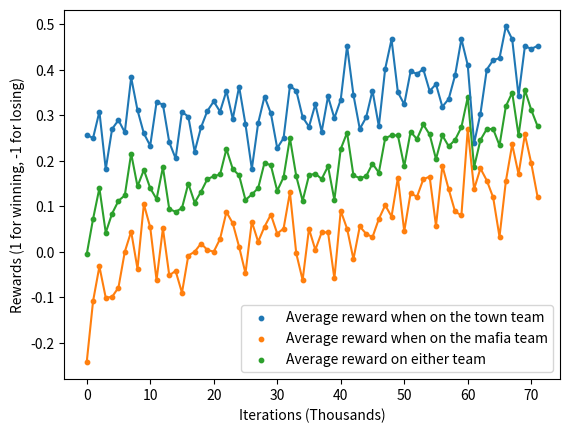

Write the Python code that produced this figure.
import matplotlib.pyplot as plt
import numpy as np

average = [-0.006, 0.072, 0.14, 0.042, 0.084, 0.112, 0.124, 0.216, 0.144, 0.18, 0.14, 0.116, 0.186, 0.094, 0.088, 0.096, 0.15, 0.108, 0.132, 0.16, 0.166, 0.17, 0.226, 0.182, 0.168, 0.114, 0.126, 0.14, 0.196, 0.19, 0.134, 0.164, 0.25, 0.166, 0.112, 0.168, 0.172, 0.16, 0.188, 0.114, 0.226, 0.262, 0.168, 0.162, 0.166, 0.194, 0.174, 0.25, 0.256, 0.256, 0.188, 0.264, 0.248, 0.28, 0.258, 0.204, 0.256, 0.232, 0.246, 0.274, 0.34, 0.186, 0.246, 0.27, 0.27, 0.234, 0.32, 0.35, 0.256, 0.356, 0.312, 0.276]

townie = [0.25738396624472576, 0.25, 0.308300395256917, 0.18181818181818182, 0.2701612903225806, 0.28957528957528955, 0.2627118644067797, 0.383399209486166, 0.31153846153846154, 0.2603305785123967, 0.23333333333333334, 0.32894736842105265, 0.32388663967611336, 0.24096385542168675, 0.20532319391634982, 0.3076923076923077, 0.2972972972972973, 0.22040816326530613, 0.273542600896861, 0.30980392156862746, 0.33067729083665337, 0.308300395256917, 0.35384615384615387, 0.2923076923076923, 0.3632286995515695, 0.2804878048780488, 0.1821705426356589, 0.2831858407079646, 0.34146341463414637, 0.3045267489711934, 0.228, 0.25, 0.36470588235294116, 0.35443037974683544, 0.2962962962962963, 0.2748091603053435, 0.3244274809160305, 0.2641509433962264, 0.34156378600823045, 0.2938775510204082, 0.3345323741007194, 0.4524714828897338, 0.34509803921568627, 0.2701612903225806, 0.29554655870445345, 0.3545816733067729, 0.276, 0.4024390243902439, 0.4672489082969432, 0.35080645161290325, 0.32421875, 0.3968253968253968, 0.39148936170212767, 0.40160642570281124, 0.35365853658536583, 0.3686440677966102, 0.31906614785992216, 0.33613445378151263, 0.38783269961977185, 0.468, 0.4103585657370518, 0.2384937238493724, 0.3038461538461538, 0.40086206896551724, 0.42168674698795183, 0.42578125, 0.49586776859504134, 0.46747967479674796, 0.34274193548387094, 0.4523809523809524, 0.44635193133047213, 0.452991452991453]

mafia = [-0.24334600760456274, -0.10887096774193548, -0.032388663967611336, -0.10121457489878542, -0.0992063492063492, -0.07883817427385892, 0.0, 0.044534412955465584, -0.0375, 0.10465116279069768, 0.05384615384615385, -0.0625, 0.05138339920948617, -0.05179282868525897, -0.04219409282700422, -0.09022556390977443, -0.008298755186721992, 0.0, 0.018050541516245487, 0.004081632653061225, 0.0, 0.02834008097165992, 0.0875, 0.0625, 0.010830324909747292, -0.047244094488188976, 0.06611570247933884, 0.021897810218978103, 0.05511811023622047, 0.08171206225680934, 0.04, 0.05092592592592592, 0.1306122448979592, -0.0038022813688212928, -0.0622568093385214, 0.05042016806722689, 0.004201680672268907, 0.0425531914893617, 0.042801556420233464, -0.058823529411764705, 0.09009009009009009, 0.05063291139240506, -0.0163265306122449, 0.05555555555555555, 0.039525691699604744, 0.0321285140562249, 0.072, 0.10236220472440945, 0.07749077490774908, 0.1626984126984127, 0.045081967213114756, 0.12903225806451613, 0.12075471698113208, 0.1593625498007968, 0.16535433070866143, 0.056818181818181816, 0.18930041152263374, 0.13740458015267176, 0.08860759493670886, 0.08, 0.26907630522088355, 0.13793103448275862, 0.18333333333333332, 0.15671641791044777, 0.11952191235059761, 0.03278688524590164, 0.15503875968992248, 0.23622047244094488, 0.17063492063492064, 0.25806451612903225, 0.1947565543071161, 0.12030075187969924]

# average = [0.03, -0.01, -0.03, -0.06, -0.17, 0.03, 0.11, -0.05, 0.13, 0.12, 0.04, 0.04, 0.07, -0.03, 0.2, -0.06, 0.03, 0.12, 0.05, 0.01, -0.05, 0.13, -0.19, -0.13, 0.03, 0.03, -0.08, 0.14, -0.05, -0.14, -0.01, 0.13, -0.15, 0.05, -0.01, -0.01, -0.22, 0.06, 0.01, 0.05, -0.09, 0.04, 0.02, -0.02, -0.09, -0.02, 0.04, -0.03, -0.09, -0.01, 0.07, 0.06, -0.18, 0.07, -0.04, 0.06, 0.15, 0.02, -0.11, -0.19, 0.0, -0.06, -0.07, -0.02, 0.41, -0.01, -0.17, 0.05, -0.05, -0.03, 0.16, -0.12, -0.05, 0.01, 0.13, -0.09, -0.03, -0.26, 0.07, 0.04, 0.0, 0.02, -0.03, 0.01, 0.1, 0.02, -0.02, 0.03, 0.21, 0.07, -0.11, 0.02, 0.06, 0.02, 0.16, -0.04, 0.09, 0.04, 0.18, 0.02, 0.11, -0.03, 0.14, 0.03, 0.08, -0.24, 0.02, -0.08, 0.03, -0.02, 0.08, 0.03, 0.07, -0.09, 0.23, -0.01, -0.07, -0.06, 0.06, 0.06, 0.08, -0.09, -0.14]

# townie = [0.3611111111111111, 0.18867924528301888, 0.15254237288135594, 0.06, -0.13333333333333333, 0.375, 0.2222222222222222, 0.057692307692307696, 0.2909090909090909, 0.2962962962962963, 0.26666666666666666, 0.021739130434782608, 0.25, 0.05660377358490566, 0.2857142857142857, 0.16981132075471697, 0.2391304347826087, 0.36585365853658536, 0.30612244897959184, 0.4, 0.17647058823529413, 0.38, -0.12, 0.07692307692307693, 0.17391304347826086, 0.3018867924528302, 0.14545454545454545, 0.25862068965517243, 0.018518518518518517, 0.20408163265306123, -0.0784313725490196, 0.4782608695652174, 0.10638297872340426, 0.18518518518518517, 0.07317073170731707, 0.18867924528301888, 0.1016949152542373, 0.34782608695652173, 0.04, 0.061224489795918366, 0.09259259259259259, 0.13636363636363635, 0.16363636363636364, 0.21052631578947367, 0.16, 0.2692307692307692, 0.3191489361702128, 0.18867924528301888, 0.14893617021276595, 0.0851063829787234, 0.22448979591836735, 0.3, -0.04081632653061224, 0.20833333333333334, 0.3111111111111111, 0.17647058823529413, 0.375, 0.1724137931034483, 0.23404255319148937, -0.11904761904761904, 0.37209302325581395, 0.08, -0.11538461538461539, 0.07407407407407407, 0.5370370370370371, 0.1568627450980392, 0.06382978723404255, 0.30434782608695654, 0.10869565217391304, 0.05555555555555555, 0.3898305084745763, 0.18518518518518517, 0.1724137931034483, 0.06779661016949153, 0.25925925925925924, 0.1694915254237288, 0.1, -0.019230769230769232, 0.39215686274509803, 0.3125, 0.1875, 0.125, 0.13043478260869565, 0.3148148148148148, 0.21311475409836064, 0.09433962264150944, 0.2127659574468085, 0.15384615384615385, 0.45614035087719296, 0.3392857142857143, 0.07692307692307693, 0.25, 0.21568627450980393, 0.2777777777777778, 0.18867924528301888, 0.2553191489361702, 0.37254901960784315, 0.09433962264150944, 0.44, 0.19148936170212766, 0.3333333333333333, 0.06976744186046512, 0.40816326530612246, 0.3958333333333333, 0.29545454545454547, -0.1836734693877551, 0.25925925925925924, 0.32608695652173914, 0.2765957446808511, 0.1509433962264151, 0.20833333333333334, 0.2708333333333333, 0.125, 0.22727272727272727, 0.5, 0.17391304347826086, 0.32558139534883723, 0.13043478260869565, 0.2545454545454545, 0.15555555555555556, 0.32653061224489793, 0.10204081632653061, 0.0]

# mafia = [-0.15625, -0.23404255319148937, -0.2926829268292683, -0.18, -0.2, -0.28846153846153844, -0.021739130434782608, -0.16666666666666666, -0.06666666666666667, -0.08695652173913043, -0.14545454545454545, 0.05555555555555555, -0.09615384615384616, -0.1276595744680851, 0.11764705882352941, -0.3191489361702128, -0.14814814814814814, -0.05084745762711865, -0.19607843137254902, -0.3090909090909091, -0.2857142857142857, -0.12, -0.26, -0.3541666666666667, -0.09259259259259259, -0.2765957446808511, -0.35555555555555557, -0.023809523809523808, -0.13043478260869565, -0.47058823529411764, 0.061224489795918366, -0.16666666666666666, -0.37735849056603776, -0.10869565217391304, -0.06779661016949153, -0.23404255319148937, -0.6829268292682927, -0.18518518518518517, -0.02, 0.0392156862745098, -0.30434782608695654, -0.03571428571428571, -0.15555555555555556, -0.32558139534883723, -0.34, -0.3333333333333333, -0.20754716981132076, -0.2765957446808511, -0.3018867924528302, -0.09433962264150944, -0.0784313725490196, -0.18, -0.3137254901960784, -0.057692307692307696, -0.32727272727272727, -0.061224489795918366, -0.057692307692307696, -0.19047619047619047, -0.41509433962264153, -0.2413793103448276, -0.2807017543859649, -0.2, -0.020833333333333332, -0.13043478260869565, 0.2608695652173913, -0.1836734693877551, -0.37735849056603776, -0.16666666666666666, -0.18518518518518517, -0.078125, -0.17073170731707318, -0.4782608695652174, -0.35714285714285715, -0.07317073170731707, -0.021739130434782608, -0.4634146341463415, -0.16, -0.5208333333333334, -0.2653061224489796, -0.21153846153846154, -0.17307692307692307, -0.07692307692307693, -0.16666666666666666, -0.34782608695652173, -0.07692307692307693, -0.06382978723404255, -0.22641509433962265, -0.10416666666666667, -0.11627906976744186, -0.2727272727272727, -0.3125, -0.16071428571428573, -0.10204081632653061, -0.2826086956521739, 0.1276595744680851, -0.3018867924528302, -0.20408163265306123, -0.02127659574468085, -0.08, -0.1320754716981132, -0.12244897959183673, -0.10526315789473684, -0.11764705882352941, -0.3076923076923077, -0.08928571428571429, -0.29411764705882354, -0.2608695652173913, -0.42592592592592593, -0.18867924528301888, -0.2127659574468085, -0.038461538461538464, -0.19230769230769232, 0.0, -0.3392857142857143, 0.017857142857142856, -0.16666666666666666, -0.3684210526315789, -0.2222222222222222, -0.17777777777777778, -0.01818181818181818, -0.1568627450980392, -0.27450980392156865, -0.2153846153846154]

x = range(len(townie))

fig = plt.figure()

plt.scatter(x, townie, s=10, label='Average reward when on the town team')
plt.plot(x, townie)
plt.scatter(x, mafia, s=10, label='Average reward when on the mafia team')
plt.plot(x, mafia)
plt.scatter(x, average, s=10, label='Average reward on either team')
plt.plot(x, average)
plt.legend(loc='best')
plt.xlabel("Iterations (Thousands)")
plt.ylabel("Rewards (1 for winning, -1 for losing)")
#plt.show()
plt.savefig('randomagent.png')